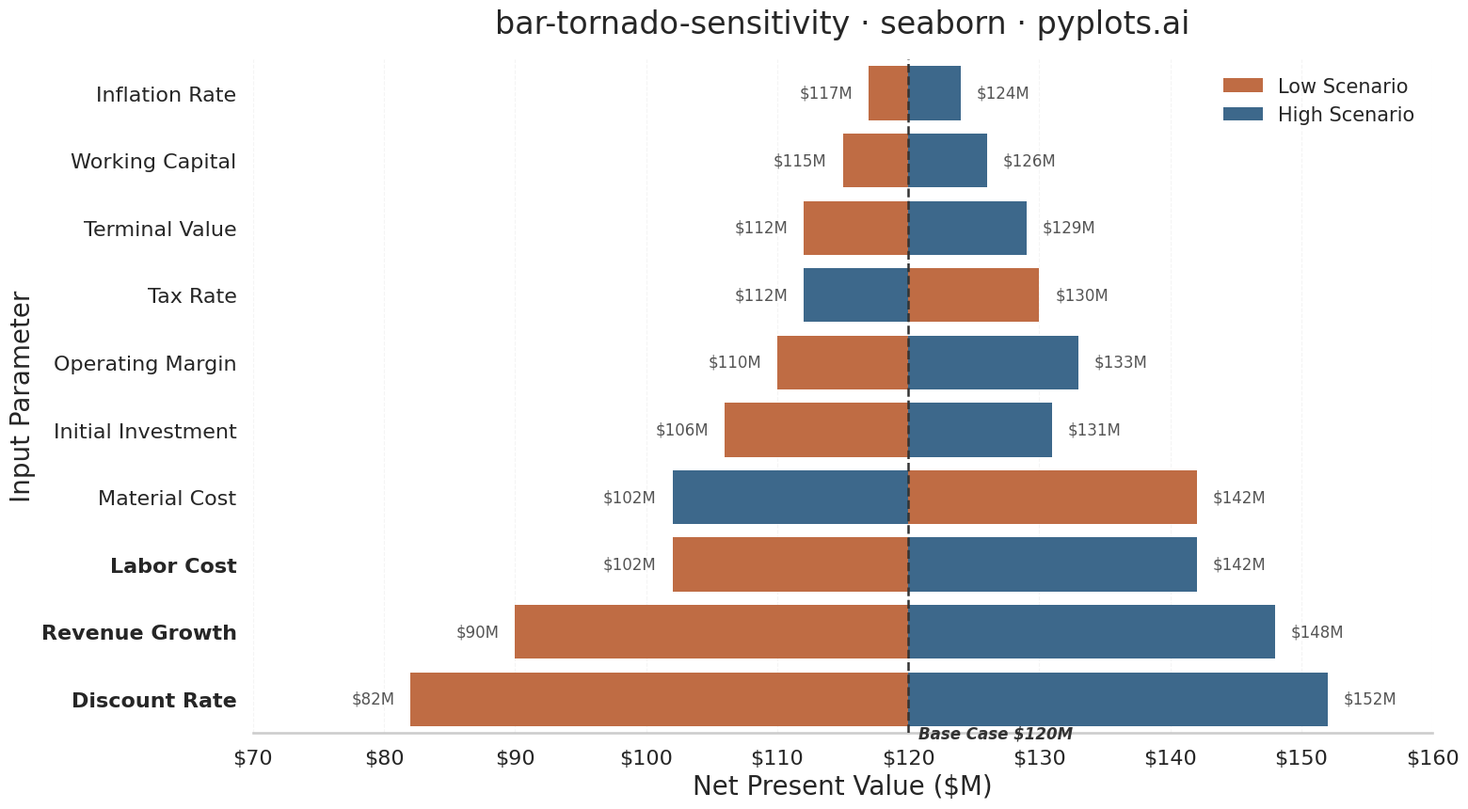

Reproduce this figure in Python.
""" pyplots.ai
bar-tornado-sensitivity: Tornado Diagram for Sensitivity Analysis
Library: seaborn 0.13.2 | Python 3.14.3
Quality: 91/100 | Created: 2026-03-07
"""

import matplotlib.pyplot as plt
import numpy as np
import pandas as pd
import seaborn as sns


# Configure seaborn style and context
sns.set_style("whitegrid", {"grid.linestyle": "--", "grid.alpha": 0.3})
sns.set_context("talk", font_scale=1.1)

# Data - NPV sensitivity analysis for a capital investment project
parameters = [
    "Discount Rate",
    "Revenue Growth",
    "Material Cost",
    "Labor Cost",
    "Tax Rate",
    "Initial Investment",
    "Operating Margin",
    "Terminal Value",
    "Working Capital",
    "Inflation Rate",
]

base_npv = 120.0  # Base case NPV in $M

np.random.seed(42)
# Some parameters have inverted relationships:
# - Material Cost: lower cost → higher NPV (low input = positive effect)
# - Tax Rate: lower tax → higher NPV (low input = positive effect)
low_values = base_npv + np.array([-38, -30, 22, -18, 10, -14, -10, -8, -5, -3], dtype=float)
high_values = base_npv + np.array([32, 28, -18, 22, -8, 11, 13, 9, 6, 4], dtype=float)

# Calculate ranges and sort by total impact
total_range = np.abs(high_values - low_values)
sort_idx = np.argsort(total_range)
parameters = [parameters[i] for i in sort_idx]
low_values = low_values[sort_idx]
high_values = high_values[sort_idx]

# Build deltas relative to base case
low_delta = low_values - base_npv
high_delta = high_values - base_npv

# Custom palette anchored on Python Blue
color_low = "#D4652F"  # warm copper-orange for low scenario
color_high = "#306998"  # Python Blue for high scenario

# Create long-form DataFrame for seaborn barplot
df_low = pd.DataFrame({"Parameter": parameters, "NPV ($M)": low_delta, "Scenario": "Low Scenario"})
df_high = pd.DataFrame({"Parameter": parameters, "NPV ($M)": high_delta, "Scenario": "High Scenario"})
df = pd.concat([df_low, df_high], ignore_index=True)

# Plot
fig, ax = plt.subplots(figsize=(16, 9))

sns.barplot(
    data=df,
    y="Parameter",
    x="NPV ($M)",
    hue="Scenario",
    hue_order=["Low Scenario", "High Scenario"],
    palette=[color_low, color_high],
    dodge=False,
    ax=ax,
    zorder=2,
    edgecolor="none",
)

# Shift x-axis to show absolute NPV values
current_ticks = ax.get_xticks()
ax.set_xticks(current_ticks)
ax.set_xticklabels([f"${int(t + base_npv)}" for t in current_ticks])

# Base case reference line with annotation at top
ax.axvline(x=0, color="#333333", linewidth=1.8, linestyle="--", zorder=3)
ax.annotate(
    f"Base Case ${int(base_npv)}M",
    xy=(0, len(parameters) - 1),
    xytext=(8, -20),
    textcoords="offset points",
    fontsize=12,
    fontweight="bold",
    color="#333333",
    ha="left",
    va="top",
    fontstyle="italic",
)

# Bar-end value annotations
for i, _param in enumerate(parameters):
    lv = low_values[i]
    hv = high_values[i]
    ld = low_delta[i]
    hd = high_delta[i]
    # Position annotations at the outer end of each bar
    neg_x = min(ld, hd)
    pos_x = max(ld, hd)
    ax.text(neg_x - 1.2, i, f"${min(lv, hv):.0f}M", va="center", ha="right", fontsize=12, color="#555555")
    ax.text(pos_x + 1.2, i, f"${max(lv, hv):.0f}M", va="center", ha="left", fontsize=12, color="#555555")

# Emphasize top 3 most impactful parameters with bold labels
ytick_labels = ax.get_yticklabels()
for i, label in enumerate(ytick_labels):
    if i >= len(parameters) - 3:
        label.set_fontweight("bold")
        label.set_fontsize(17)

# Style refinements
ax.set_ylabel("Input Parameter", fontsize=20)
ax.set_xlabel("Net Present Value ($M)", fontsize=20)
ax.set_title("bar-tornado-sensitivity \u00b7 seaborn \u00b7 pyplots.ai", fontsize=24, fontweight="medium", pad=20)
ax.tick_params(axis="y", labelsize=16)
ax.tick_params(axis="x", labelsize=16)
sns.despine(left=True, bottom=False)
ax.yaxis.grid(False)
ax.xaxis.grid(True, alpha=0.2, linewidth=0.8)

# Legend
ax.legend(fontsize=15, frameon=False, loc="upper right")

plt.tight_layout()
plt.savefig("plot.png", dpi=300, bbox_inches="tight")
